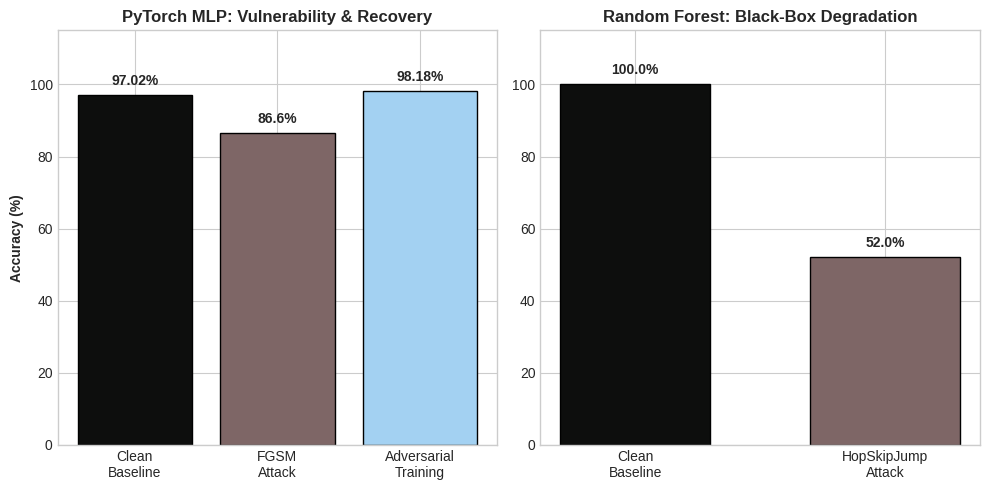

Here is the Python script that generated this plot:
import matplotlib.pyplot as plt
import numpy as np

# Set clean style for academic publication
plt.style.use('seaborn-v0_8-whitegrid')

# Data extracted from terminal results
mlp_labels = ['Clean\nBaseline', 'FGSM\nAttack', 'Adversarial\nTraining']
mlp_acc = [97.02, 86.60, 98.18]

rf_labels = ['Clean\nBaseline', 'HopSkipJump\nAttack']
rf_acc = [100.00, 52.00]

# Setup a side-by-side dual chart figure
fig, (ax1, ax2) = plt.subplots(1, 2, figsize=(10, 5))

# Plot 1: PyTorch MLP (Baseline, Attack, Defense)
bars1 = ax1.bar(mlp_labels, mlp_acc, color=["#0d0e0d", "#7e6666", "#a3d1f2"], edgecolor='black')
ax1.set_title('PyTorch MLP: Vulnerability & Recovery', fontweight='bold')
ax1.set_ylabel('Accuracy (%)', fontweight='bold')
ax1.set_ylim(0, 115)

# Add percentage values above MLP bars
for bar in bars1:
    yval = bar.get_height()
    ax1.text(bar.get_x() + bar.get_width()/2, yval + 2, f'{yval}%', ha='center', va='bottom', fontweight='bold')

# Plot 2: Random Forest (Baseline, Attack)
bars2 = ax2.bar(rf_labels, rf_acc, color=['#0d0e0d', '#7e6666'], edgecolor='black', width=0.6)
ax2.set_title('Random Forest: Black-Box Degradation', fontweight='bold')
ax2.set_ylim(0, 115)

# Add percentage values above RF bars
for bar in bars2:
    yval = bar.get_height()
    ax2.text(bar.get_x() + bar.get_width()/2, yval + 2, f'{yval}%', ha='center', va='bottom', fontweight='bold')

plt.tight_layout()

# Save as a high-resolution 300 DPI image for IEEE insertion
plt.savefig('iot_research_results.png', dpi=300, bbox_inches='tight')
print("Chart successfully saved as 'iot_research_results.png'")
plt.show()
